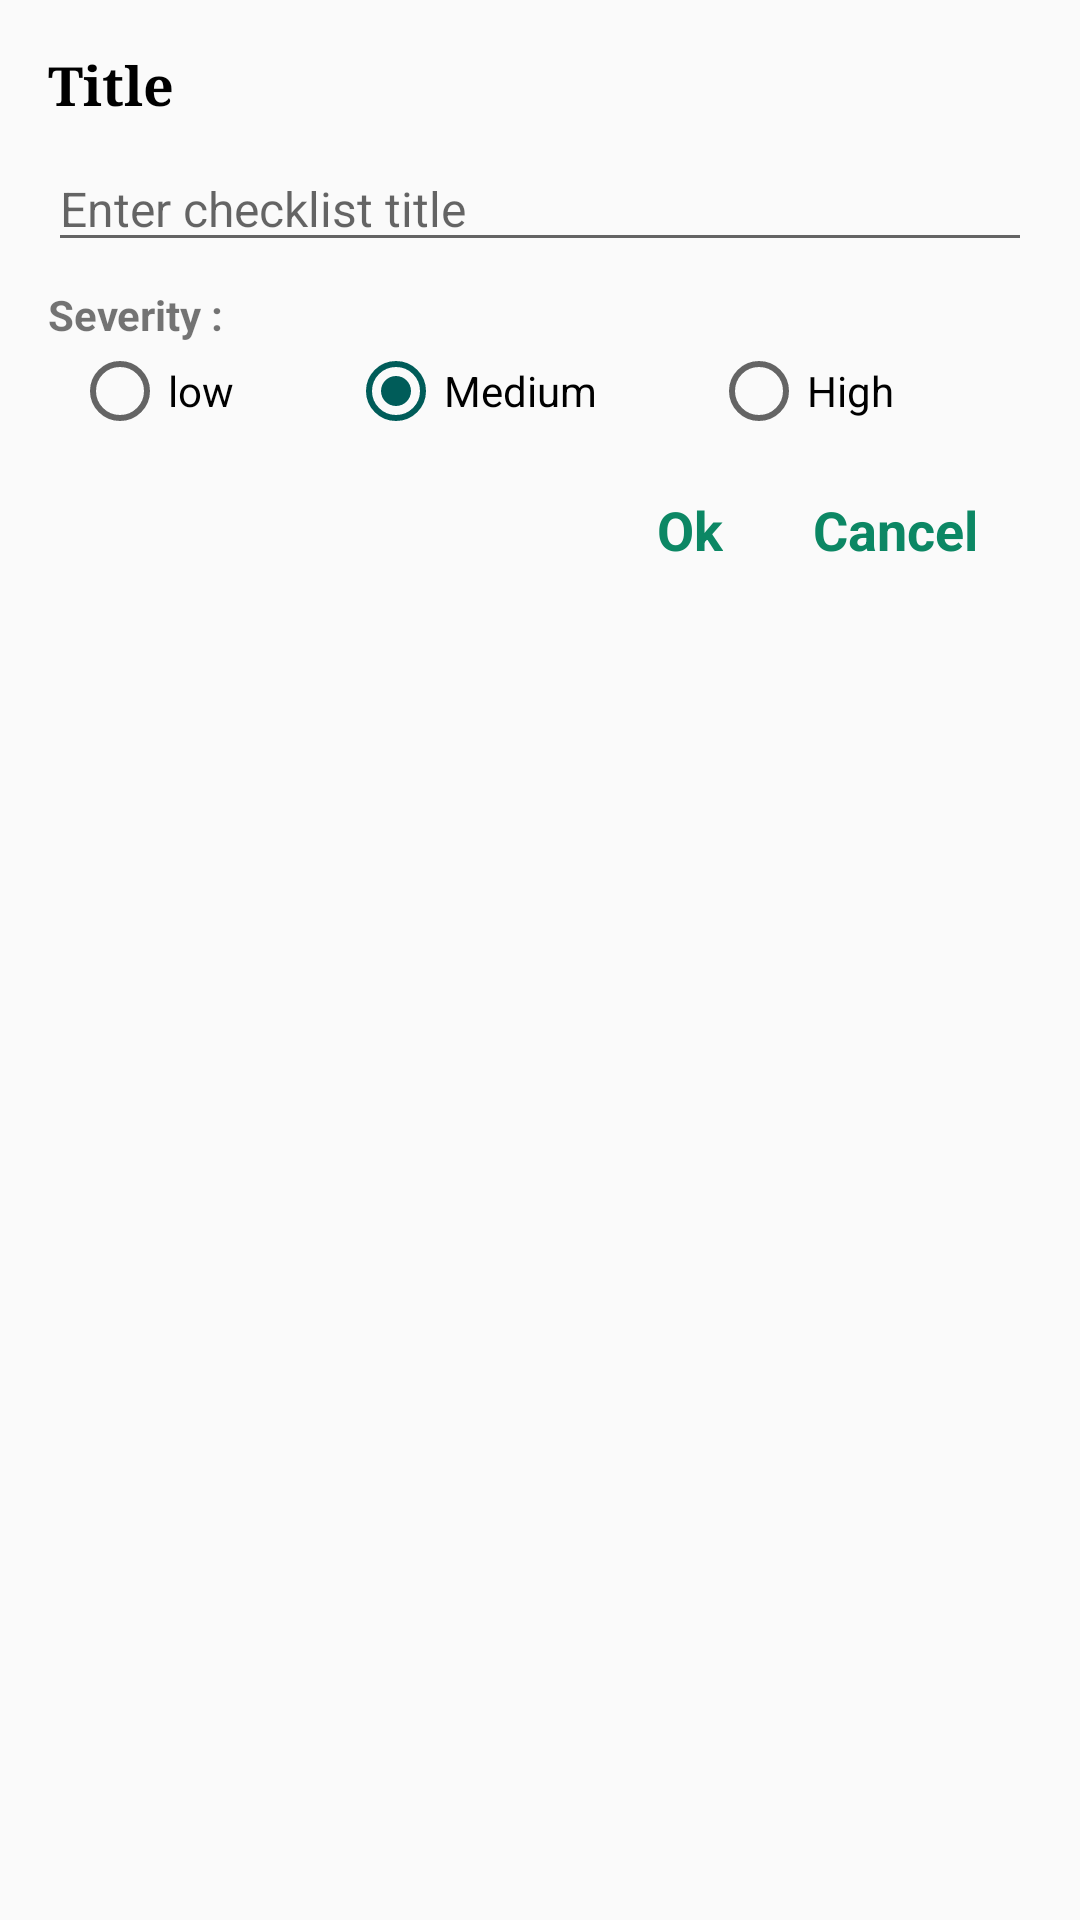

Here is an Android app screen rendered from its layout file. Give the layout XML and the strings, colors and styles it references.
<!-- AndroidManifest.xml: application theme AppTheme -->
<!-- res/layout/dialog_create_checklist_main.xml -->
<?xml version="1.0" encoding="utf-8"?>
<androidx.constraintlayout.widget.ConstraintLayout xmlns:android="http://schemas.android.com/apk/res/android"
    xmlns:app="http://schemas.android.com/apk/res-auto"
    xmlns:tools="http://schemas.android.com/tools"
    android:layout_width="match_parent"
    android:layout_height="wrap_content"
    tools:ignore="MissingPrefix">

    <TextView
        android:id="@+id/txtTitle_CreateCheckListDialog"
        fontPath="fonts/bold.ttf"
        android:layout_width="0dp"
        android:layout_height="wrap_content"
        android:layout_marginEnd="16dp"
        android:layout_marginLeft="16dp"
        android:layout_marginRight="16dp"
        android:layout_marginStart="16dp"
        android:layout_marginTop="16dp"
        android:text="Title"
        android:textColor="@android:color/background_dark"
        android:textSize="18sp"
        android:textStyle="bold"
        app:fontFamily="serif"
        app:layout_constraintEnd_toEndOf="parent"
        app:layout_constraintStart_toStartOf="parent"
        app:layout_constraintTop_toTopOf="parent"
        tools:ignore="MissingPrefix" />

    <EditText
        android:id="@+id/edtTitle_CreateCheckListDialog"
        fontPath="fonts/regular.ttf"
        android:layout_width="0dp"
        android:layout_height="wrap_content"
        android:layout_marginEnd="16dp"
        android:layout_marginLeft="16dp"
        android:layout_marginRight="16dp"
        android:layout_marginStart="16dp"
        android:layout_marginTop="8dp"
        android:ems="10"
        android:hint="@string/hint_enter_checklist_title"
        android:inputType="textPersonName"
        android:lines="2"
        android:text=""
        android:textSize="16sp"
        app:layout_constraintEnd_toEndOf="parent"
        app:layout_constraintStart_toStartOf="parent"
        app:layout_constraintTop_toBottomOf="@+id/txtTitle_CreateCheckListDialog" />

    <TextView
        android:id="@+id/btnCancel_CreateCheckListDialog"
        fontPath="fonts/bold.ttf"
        android:layout_width="wrap_content"
        android:layout_height="wrap_content"
        android:layout_marginEnd="24dp"
        android:layout_marginRight="24dp"
        android:layout_marginTop="8dp"
        android:padding="10dp"
        android:text="Cancel"
        android:textColor="@color/colorPrimaryDark"
        android:textSize="18sp"
        android:textStyle="bold"
        app:layout_constraintEnd_toEndOf="parent"
        app:layout_constraintTop_toBottomOf="@+id/rdGroup_CreateCheckListDialog" />

    <TextView
        android:id="@+id/btnOk_CreateCheckListDialog"
        fontPath="fonts/bold.ttf"
        android:layout_width="wrap_content"
        android:layout_height="wrap_content"
        android:paddingBottom="10dp"
        android:paddingLeft="20dp"
        android:paddingRight="20dp"
        android:paddingTop="10dp"
        android:text="Ok"
        android:textColor="@color/colorPrimaryDark"
        android:textSize="18sp"
        android:textStyle="bold"
        app:layout_constraintBaseline_toBaselineOf="@+id/btnCancel_CreateCheckListDialog"
        app:layout_constraintEnd_toStartOf="@+id/btnCancel_CreateCheckListDialog" />

    <RadioGroup
        android:id="@+id/rdGroup_CreateCheckListDialog"
        android:layout_width="0dp"
        android:layout_height="wrap_content"
        android:layout_marginEnd="24dp"
        android:layout_marginLeft="24dp"
        android:layout_marginRight="24dp"
        android:layout_marginStart="24dp"
        android:orientation="horizontal"
        app:layout_constraintEnd_toEndOf="parent"
        app:layout_constraintHorizontal_bias="0.325"
        app:layout_constraintStart_toStartOf="parent"
        app:layout_constraintTop_toBottomOf="@+id/txtSeverity">

        <RadioButton
            android:id="@+id/rdBtnLow_CreateCheckListDialog"
            fontPath="fonts/regular.ttf"
            android:layout_width="wrap_content"
            android:layout_height="wrap_content"
            android:layout_weight="1"
            android:text="low" />

        <RadioButton
            android:id="@+id/rdBtnMedium_CreateCheckListDialog"
            fontPath="fonts/regular.ttf"
            android:layout_width="wrap_content"
            android:layout_height="wrap_content"
            android:layout_weight="1"
            android:checked="true"
            android:text="Medium" />

        <RadioButton
            android:id="@+id/rdBtnHigh_CreateCheckListDialog"
            fontPath="fonts/regular.ttf"
            android:layout_width="wrap_content"
            android:layout_height="wrap_content"
            android:layout_weight="1"
            android:text="High" />
    </RadioGroup>

    <TextView
        android:id="@+id/txtSeverity"
        fontPath="fonts/bold.ttf"
        android:layout_width="0dp"
        android:layout_height="wrap_content"
        android:layout_marginEnd="16dp"
        android:layout_marginLeft="16dp"
        android:layout_marginRight="16dp"
        android:layout_marginStart="16dp"
        android:layout_marginTop="8dp"
        android:text="Severity :"
        android:textStyle="bold"
        app:layout_constraintEnd_toEndOf="parent"
        app:layout_constraintStart_toStartOf="parent"
        app:layout_constraintTop_toBottomOf="@+id/edtTitle_CreateCheckListDialog" />


</androidx.constraintlayout.widget.ConstraintLayout>
<!-- resources referenced by this layout -->
<resources>
  <color name="colorPrimaryDark">#0c8764</color>
  <string name="hint_enter_checklist_title">Enter checklist title</string>
  <style name="AppTheme" parent="Theme.AppCompat.Light">
          
          <item name="colorPrimary">@color/colorPrimary</item>
          <item name="colorPrimaryDark">@color/colorPrimaryDark</item>
          <item name="colorAccent">@color/colorAccent</item>
          <item name="windowActionBar">false</item>
          <item name="windowNoTitle">true</item>
      </style>
  <color name="colorPrimary">#46ae99</color>
  <color name="colorAccent">#005c59</color>
</resources>
